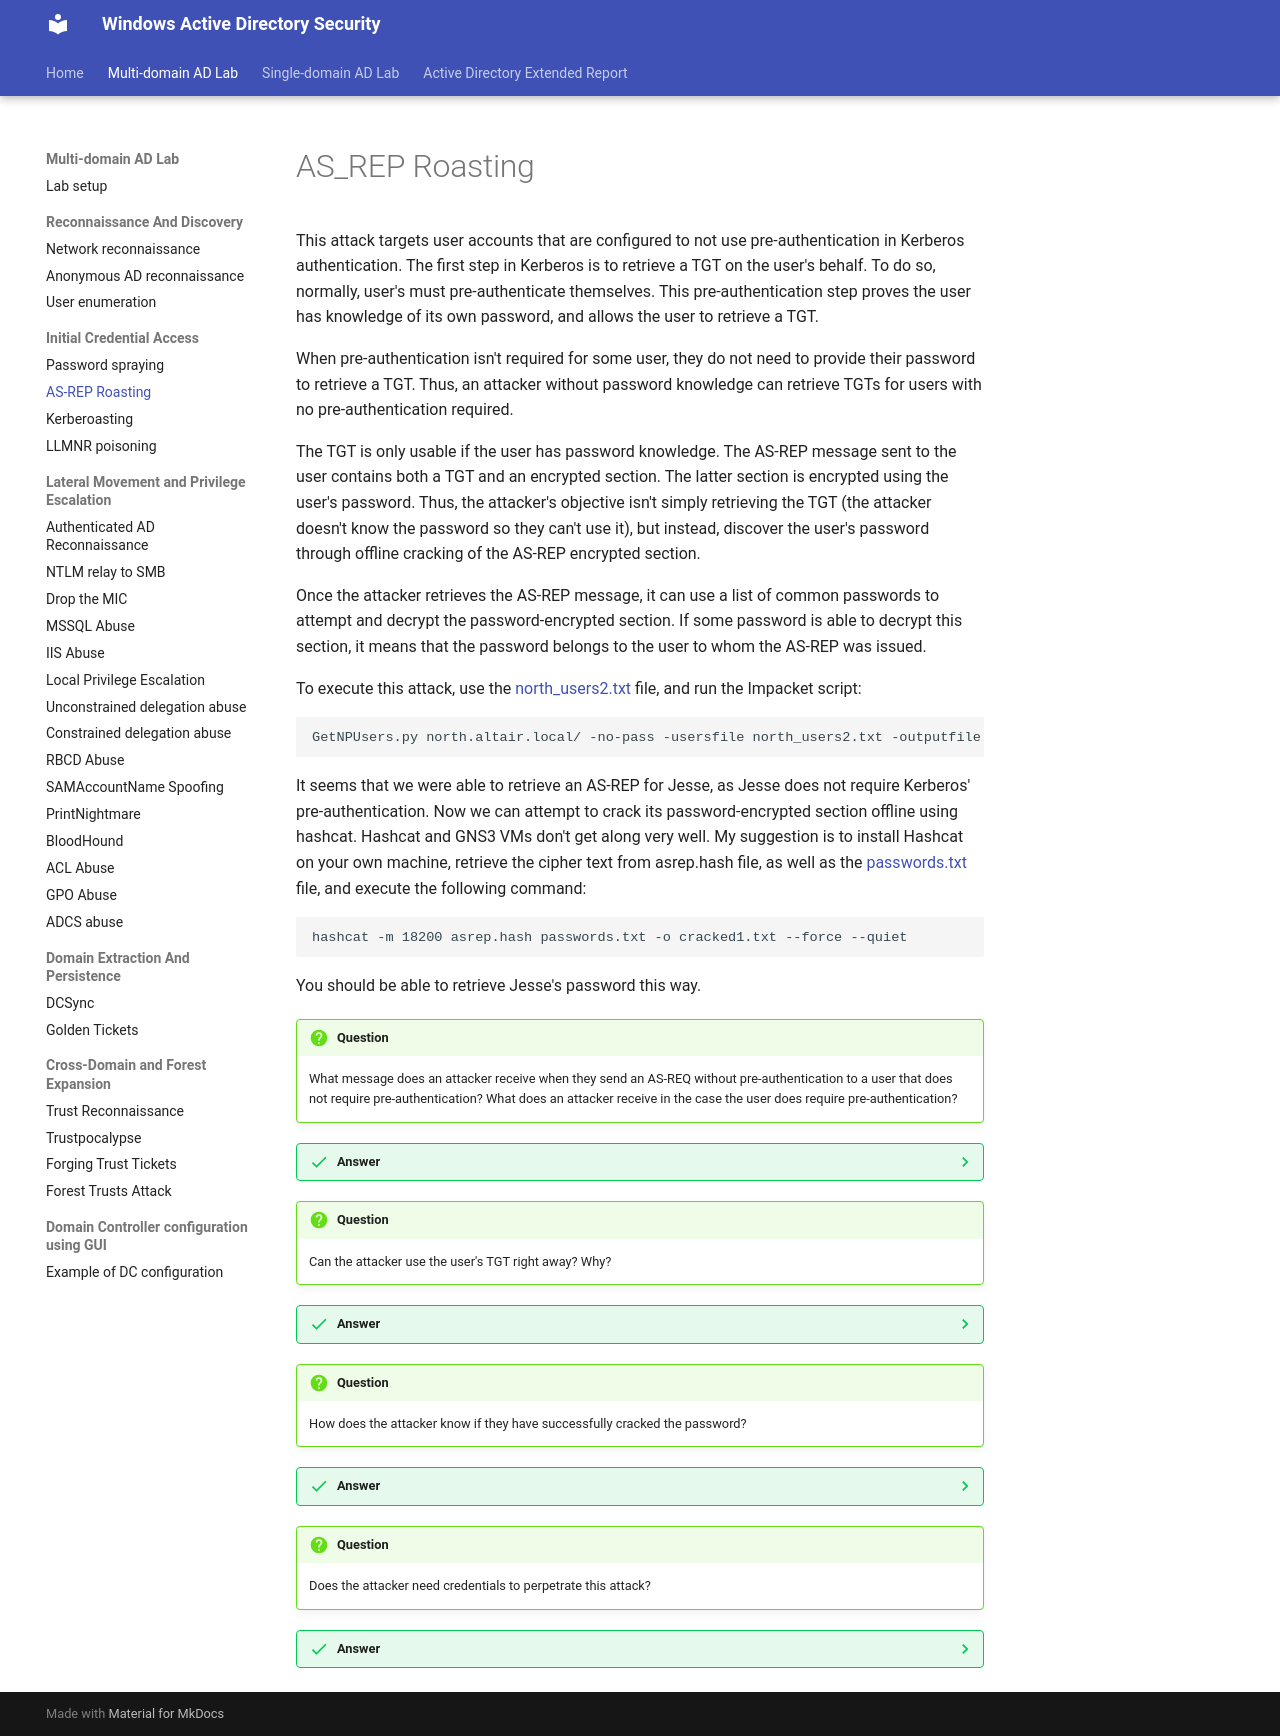

repository: netexperiments/wadsecurity · page: labs/multi-domain-attacks/AS-REPRoasting/index.html · generator: mkdocs

#AS_REP Roasting

This attack targets user accounts that are configured to not use pre-authentication in Kerberos authentication. The first step in Kerberos is to retrieve a TGT on the user's behalf. To do so, normally, user's must pre-authenticate themselves. This pre-authentication step proves the user has knowledge of its own password, and allows the user to retrieve a TGT.

When pre-authentication isn't required for some user, they do not need to provide their password to retrieve a TGT. Thus, an attacker without password knowledge can retrieve TGTs for users with no pre-authentication required. 

The TGT is only usable if the user has password knowledge. The AS-REP message sent to the user contains both a TGT and an encrypted section. The latter section is encrypted using the user's password. Thus, the attacker's objective isn't simply retrieving the TGT (the attacker doesn't know the password so they can't use it), but instead, discover the user's password through offline cracking of the AS-REP encrypted section.

Once the attacker retrieves the AS-REP message, it can use a list of common passwords to attempt and decrypt the password-encrypted section. If some password is able to decrypt this section, it means that the password belongs to the user to whom the AS-REP was issued.

To execute this attack, use the [north_users2.txt](../multi-domain-attacks/north_users2.txt) file, and run the Impacket script:

```
GetNPUsers.py north.altair.local/ -no-pass -usersfile north_users2.txt -outputfile asrep.hash
```

It seems that we were able to retrieve an AS-REP for Jesse, as Jesse does not require Kerberos' pre-authentication. Now we can attempt to crack its password-encrypted section offline using hashcat.
Hashcat and GNS3 VMs don't get along very well. My suggestion is to install Hashcat on your own machine, retrieve the cipher text from asrep.hash file, as well as the [passwords.txt](../multi-domain-attacks/passwords.txt) file, and execute the following command:

```
hashcat -m 18200 asrep.hash passwords.txt -o cracked1.txt --force --quiet
```

You should be able to retrieve Jesse's password this way.

!!! question
    What message does an attacker receive when they send an AS-REQ without pre-authentication to a user that does not require pre-authentication? What does an attacker receive in the case the user does require pre-authentication?
??? success "Answer"
    In case the user does not require pre-auth: an AS-REP message containing the user's TGT.
    If otherwise the user requires pre-auth: a Kerberos error message (KRB5KDC_ERR_PREAUTH_REQUIRED).
!!! question 
    Can the attacker use the user's TGT right away? Why?
??? success "Answer"
    No. In order to use the TGT, the attacker must have access to a session key that is sent in the AS-REP message. This session key is in turn encrypted using a user's password derived key, which the attacker has no access to. Therefore the attacker cannot use the TGT.
!!! question
    How does the attacker know if they have successfully cracked the password?
??? success "Answer"
    The attacker knows the password is correct due to the TGT having recognizable fields including the realm name, timestamp, and client principal name. When the correct key (derived from the cracked password) is used to decipher the TGT, these fields are properly parsed, confirming the password is valid. Hashcat's job is to derive the key from a potential password, try decrypting the AS-REP encrypted section, and assess if there are recognizable fields. If there are, the password used to derive the key is the user's password.
!!! question
    Does the attacker need credentials to perpetrate this attack?
??? success "Answer"
    Yes, the attacker needs to know valid usernames in order to perpetrate this attack. However, the attacker does not need to know passwords, which are part of the credentials.
